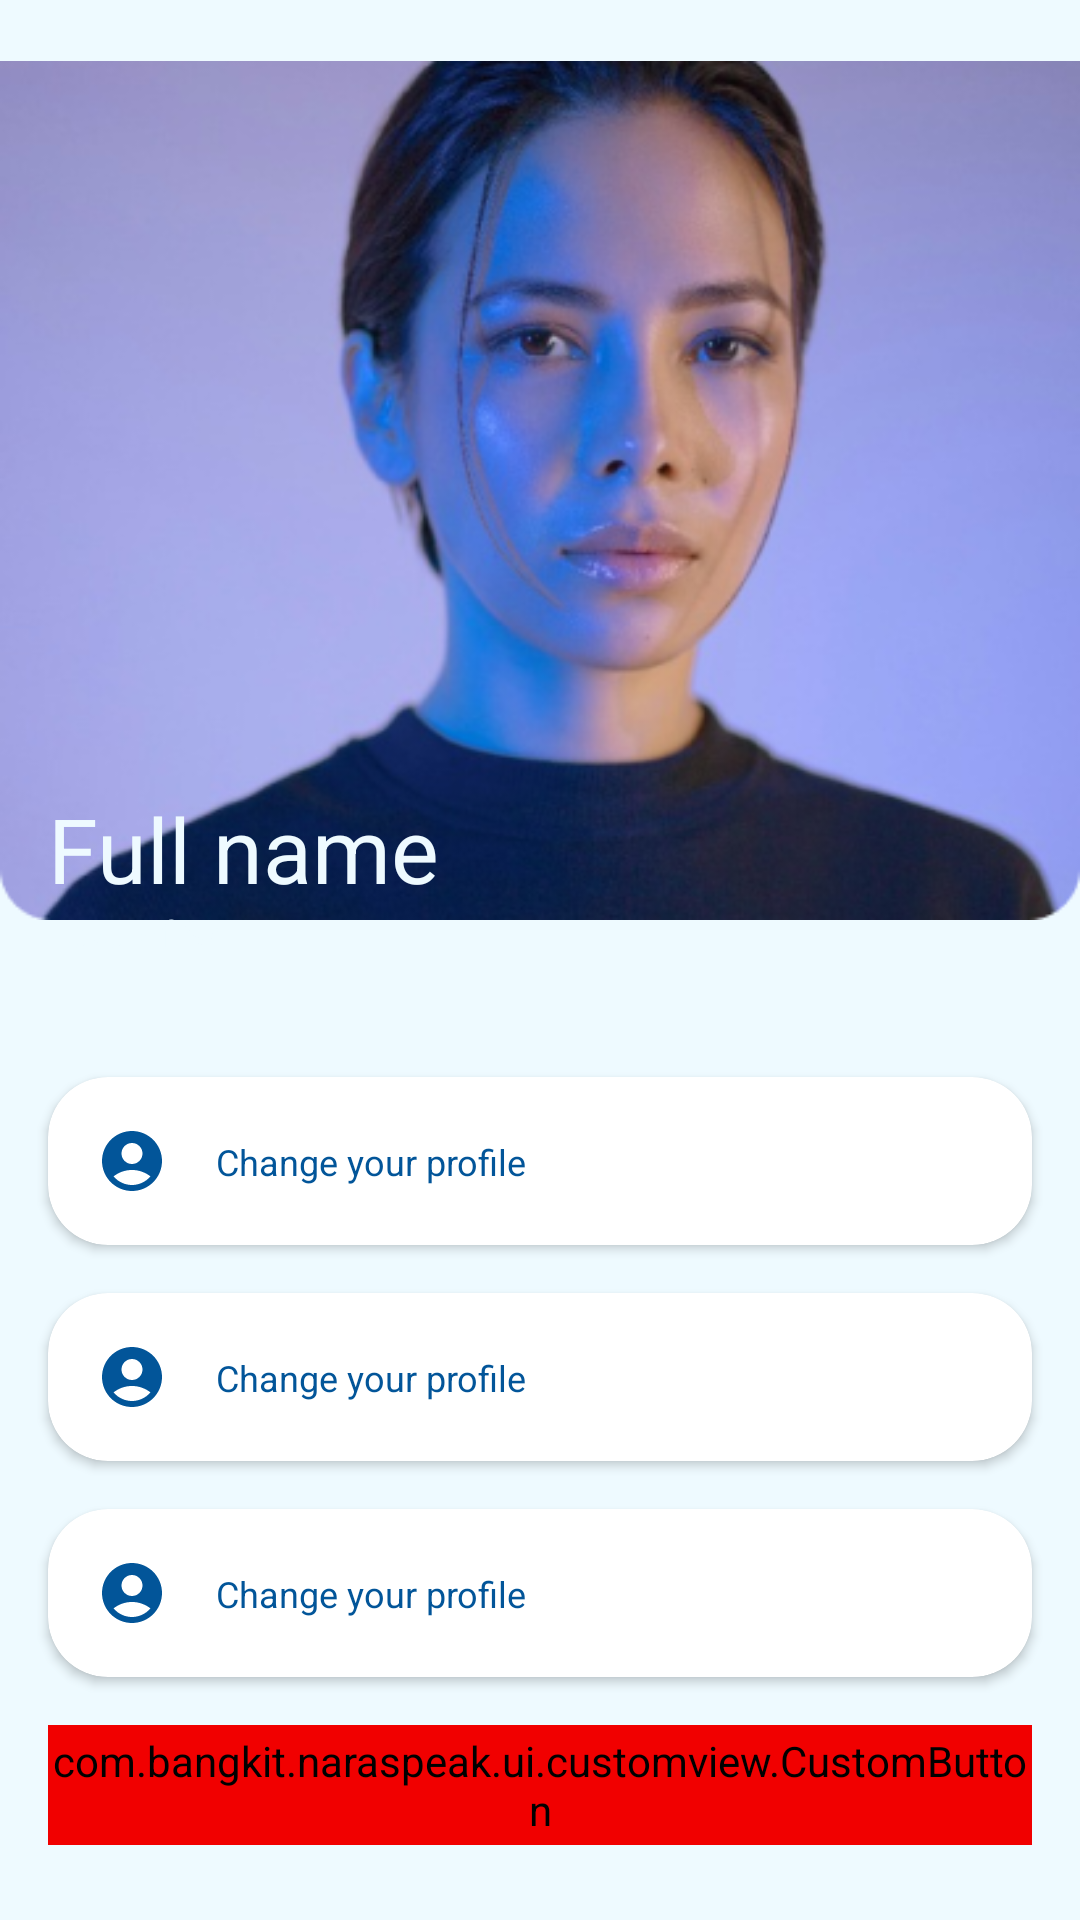

This screen was rendered from an Android layout file. Write that file and the resources it references.
<!-- AndroidManifest.xml: application theme Theme.NaraSpeak -->
<!-- res/layout/fragment_setting.xml -->
<?xml version="1.0" encoding="utf-8"?>
<androidx.constraintlayout.widget.ConstraintLayout xmlns:android="http://schemas.android.com/apk/res/android"
    xmlns:tools="http://schemas.android.com/tools"
    android:layout_width="match_parent"
    android:layout_height="match_parent"
    xmlns:app="http://schemas.android.com/apk/res-auto"
    android:background="@color/primary_1"
    tools:context=".ui.homepage.setting.SettingFragment">



    <ImageView
        android:id="@+id/img_photo_profile"
        android:layout_width="match_parent"
        android:layout_height="wrap_content"
        android:src="@drawable/setting_photo"
        app:layout_constraintTop_toTopOf="parent"
        app:layout_constraintStart_toStartOf="parent"/>

    <TextView
        android:id="@+id/tv_name"
        android:layout_width="wrap_content"
        android:layout_height="wrap_content"
        android:text="Full name"
        style="@style/TextStyle.Title.Bold"
        android:textColor="@color/primary_1"
        android:layout_marginStart="16dp"
        android:layout_marginBottom="24dp"
        app:layout_constraintBottom_toBottomOf="@id/img_photo_profile"
        app:layout_constraintStart_toStartOf="@id/img_photo_profile"/>

    <TextView
        android:layout_width="wrap_content"
        android:layout_height="wrap_content"
        android:text="Level of Skill"
        style="@style/TextStyle.Body.Bold"
        android:textColor="@color/primary_1"
        android:layout_marginStart="16dp"
        android:layout_marginBottom="8dp"
        app:layout_constraintBottom_toBottomOf="@id/img_photo_profile"
        app:layout_constraintStart_toStartOf="@id/img_photo_profile"/>
















   <include
       android:id="@+id/card_change_profile"
       android:layout_height="wrap_content"
       android:layout_width="match_parent"
       layout="@layout/card_setting"
       android:layout_marginHorizontal="16dp"
       android:layout_marginTop="32dp"
       app:layout_constraintTop_toBottomOf="@id/img_photo_profile"
       app:layout_constraintStart_toStartOf="parent"
       app:layout_constraintEnd_toEndOf="parent"/>


    <include
        android:id="@+id/card_change_language"
        android:layout_height="wrap_content"
        android:layout_width="match_parent"
        layout="@layout/card_setting"
        android:layout_marginHorizontal="16dp"
        android:layout_marginTop="16dp"
        app:layout_constraintTop_toBottomOf="@id/card_change_profile"
        app:layout_constraintStart_toStartOf="parent"
        app:layout_constraintEnd_toEndOf="parent"/>

    <include
        android:id="@+id/card_help"
        android:layout_height="wrap_content"
        android:layout_width="match_parent"
        layout="@layout/card_setting"
        android:layout_marginHorizontal="16dp"
        android:layout_marginTop="16dp"
        app:layout_constraintTop_toBottomOf="@id/card_change_language"
        app:layout_constraintStart_toStartOf="parent"
        app:layout_constraintEnd_toEndOf="parent"/>


    <com.bangkit.naraspeak.ui.customview.CustomButton
        android:id="@+id/btn_logout"
        android:layout_width="match_parent"
        android:layout_height="40dp"
        android:text="Logout"
        android:backgroundTint="@color/accent_red"
        android:layout_marginStart="16dp"
        android:layout_marginEnd="16dp"
        android:layout_marginTop="16dp"
        app:layout_constraintTop_toBottomOf="@id/card_help"
        app:layout_constraintStart_toStartOf="parent"
        app:layout_constraintEnd_toEndOf="parent"/>














</androidx.constraintlayout.widget.ConstraintLayout>
<!-- res/layout/card_setting.xml (included above) -->
<?xml version="1.0" encoding="utf-8"?>
<androidx.cardview.widget.CardView xmlns:android="http://schemas.android.com/apk/res/android"
    android:layout_width="match_parent"
    android:layout_height="wrap_content"
    xmlns:app="http://schemas.android.com/apk/res-auto"
    android:background="@color/white"
    android:layout_gravity="center"
    app:cardCornerRadius="20dp">

    <androidx.constraintlayout.widget.ConstraintLayout
        android:layout_margin="16dp"
        android:layout_width="match_parent"
        android:layout_height="wrap_content">

        <ImageView
            android:id="@+id/img_card_setting"
            android:layout_width="24dp"
            android:layout_height="24dp"
            android:foregroundTint="@color/accent_black"
            android:src="@drawable/baseline_account_circle_24"
            app:layout_constraintTop_toTopOf="parent"
            app:layout_constraintStart_toStartOf="parent"/>

        <TextView
            android:id="@+id/tv_card_setting"
            android:layout_width="wrap_content"
            android:layout_height="wrap_content"
            android:text="Change your profile"
            style="@style/TextStyle.Body.Bold"
            android:textColor="@color/primary_10"
            android:layout_marginStart="16dp"
            app:layout_constraintTop_toTopOf="parent"
            app:layout_constraintBottom_toBottomOf="@id/img_card_setting"
            app:layout_constraintStart_toEndOf="@id/img_card_setting"/>


    </androidx.constraintlayout.widget.ConstraintLayout>

</androidx.cardview.widget.CardView>
<!-- res/layout/card_set_data.xml (included above) -->
<?xml version="1.0" encoding="utf-8"?>
<androidx.cardview.widget.CardView xmlns:android="http://schemas.android.com/apk/res/android"
    android:layout_width="match_parent"
    android:layout_height="wrap_content"
    xmlns:app="http://schemas.android.com/apk/res-auto"
    xmlns:tools="http://schemas.android.com/tools"
    android:layout_gravity="center"
    android:layout_marginHorizontal="16dp"
    android:layout_marginBottom="16dp"
    app:cardCornerRadius="20dp">

    <androidx.constraintlayout.widget.ConstraintLayout
        android:layout_width="match_parent"
        android:layout_height="wrap_content"
        android:layout_marginStart="16dp"
        android:layout_marginVertical="16dp"
        android:layout_marginEnd="16dp">

        <EditText
            android:id="@+id/ed_name"
            android:layout_width="match_parent"
            android:layout_height="wrap_content"
            app:layout_constraintTop_toTopOf="parent"
            app:layout_constraintEnd_toEndOf="parent"
            app:layout_constraintStart_toStartOf="parent"/>

        <EditText
            android:id="@+id/gender"
            android:layout_width="match_parent"
            android:layout_height="wrap_content"
            android:backgroundTint="@color/secondary_6"
            tools:text="@tools:sample/lorem"
            android:layout_marginTop="16dp"
            app:layout_constraintTop_toBottomOf="@id/ed_name"
            app:layout_constraintEnd_toEndOf="parent"
            app:layout_constraintStart_toStartOf="parent"/>

        <EditText
            android:id="@+id/level"
            android:layout_width="match_parent"
            android:layout_height="wrap_content"
            app:layout_constraintTop_toBottomOf="@id/gender"
            app:layout_constraintStart_toStartOf="parent"
            app:layout_constraintEnd_toEndOf="parent"/>

        <Button
            android:id="@+id/btn_confirm"
            android:layout_width="match_parent"
            android:layout_height="wrap_content"
            android:text="confirm"
            app:layout_constraintStart_toStartOf="parent"
            app:layout_constraintEnd_toEndOf="parent"
            app:layout_constraintTop_toBottomOf="@id/level"/>
    </androidx.constraintlayout.widget.ConstraintLayout>

</androidx.cardview.widget.CardView>
<!-- resources referenced by this layout -->
<resources>
  <color name="accent_black">#282828</color>
  <color name="accent_red">#F10000</color>
  <color name="primary_1">#EEFAFF</color>
  <color name="primary_10">#025599</color>
  <color name="secondary_6">#029991</color>
  <color name="white">#FFFFFFFF</color>
  <!-- drawable baseline_account_circle_24 (drawable) -->
  <vector xmlns:android="http://schemas.android.com/apk/res/android"
      android:width="24dp"
      android:height="24dp"
      android:tint="@color/primary_10"
      android:viewportWidth="24"
      android:viewportHeight="24">
  
      <path
          android:fillColor="@android:color/white"
          android:pathData="M12,2C6.48,2 2,6.48 2,12s4.48,10 10,10s10,-4.48 10,-10S17.52,2 12,2zM12,6c1.93,0 3.5,1.57 3.5,3.5S13.93,13 12,13s-3.5,-1.57 -3.5,-3.5S10.07,6 12,6zM12,20c-2.03,0 -4.43,-0.82 -6.14,-2.88C7.55,15.8 9.68,15 12,15s4.45,0.8 6.14,2.12C16.43,19.18 14.03,20 12,20z" />
  
  </vector>
  <!-- drawable setting_photo: png bitmap (drawable, 154091 bytes) -->
  <style name="TextStyle.Body.Bold">
          <item name="android:textSize">12sp</item>
          <item name="fontFamily">@font/poppins_bold</item>
      </style>
  <style name="TextStyle.Headline2.Bold">
          <item name="android:textSize">16sp</item>
          <item name="fontFamily">@font/poppins_bold</item>
      </style>
  <style name="TextStyle.Title.Bold">
          <item name="android:textSize">30sp</item>
          <item name="fontFamily">@font/poppins_bold</item>
      </style>
  <style name="Theme.NaraSpeak" parent="Base.Theme.NaraSpeak" />
  <style name="Base.Theme.NaraSpeak" parent="Theme.MaterialComponents.DayNight.NoActionBar">
          
          
          <item name="android:windowTranslucentStatus">true</item>
          <item name="android:navigationBarColor">@color/secondary_3</item>
          <item name="android:textColor">@color/accent_black</item>
  
      </style>
  <color name="secondary_3">#81CDCA</color>
</resources>
